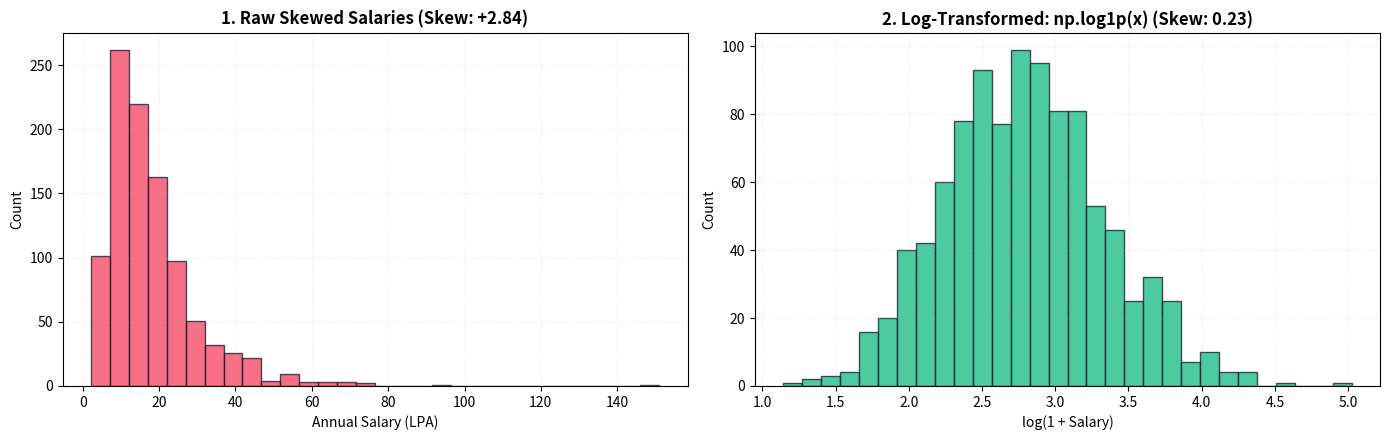

Generate this figure with matplotlib:
"""
=============================================================================
TOPIC 13: Worked Example 2: Histogram of Salary Distribution
Script 03: Feature Preprocessing - Log1p Normalization Pipeline
Mentor: Sukanta Hui (Coder & AccoTax, Barrackpore)
Students: Debangshu, Susmita, Swadeep, Tuhina, Sachin, Mahima, Abhronila
=============================================================================
"""

import matplotlib.pyplot as plt
import numpy as np
from scipy import stats

def section(title):
    print(f"\n{'='*75}\n  {title.upper()}\n{'='*75}")

section("1. Transforming Skewed Feature to Gaussian Normal Space")

np.random.seed(42)
raw_salaries = np.random.lognormal(mean=2.3, sigma=0.6, size=1000) * 1.5

# Apply log1p transform (ln(1 + x))
log_salaries = np.log1p(raw_salaries)

raw_skew = stats.skew(raw_salaries)
log_skew = stats.skew(log_salaries)

print(f"Raw Salary Skewness         : +{raw_skew:.3f} (Violates normality assumption)")
print(f"Log-Transformed Skewness    : +{log_skew:.3f} (Near-Gaussian symmetric)")

fig, (ax1, ax2) = plt.subplots(1, 2, figsize=(14, 4.5))

# 1. Raw Skewed Distribution
ax1.hist(raw_salaries, bins=30, color='#f43f5e', edgecolor='#0f172a', alpha=0.75)
ax1.set_title(f"1. Raw Skewed Salaries (Skew: +{raw_skew:.2f})", fontweight='bold')
ax1.set_xlabel("Annual Salary (LPA)")
ax1.set_ylabel("Count")
ax1.grid(True, linestyle=":", alpha=0.3)

# 2. Log-Transformed Normal Distribution
ax2.hist(log_salaries, bins=30, color='#10b981', edgecolor='#0f172a', alpha=0.75)
ax2.set_title(f"2. Log-Transformed: np.log1p(x) (Skew: {log_skew:.2f})", fontweight='bold')
ax2.set_xlabel("log(1 + Salary)")
ax2.set_ylabel("Count")
ax2.grid(True, linestyle=":", alpha=0.3)

plt.tight_layout()
plt.close(fig)

print("✓ Before-and-after log transformation comparison plot generated.")
